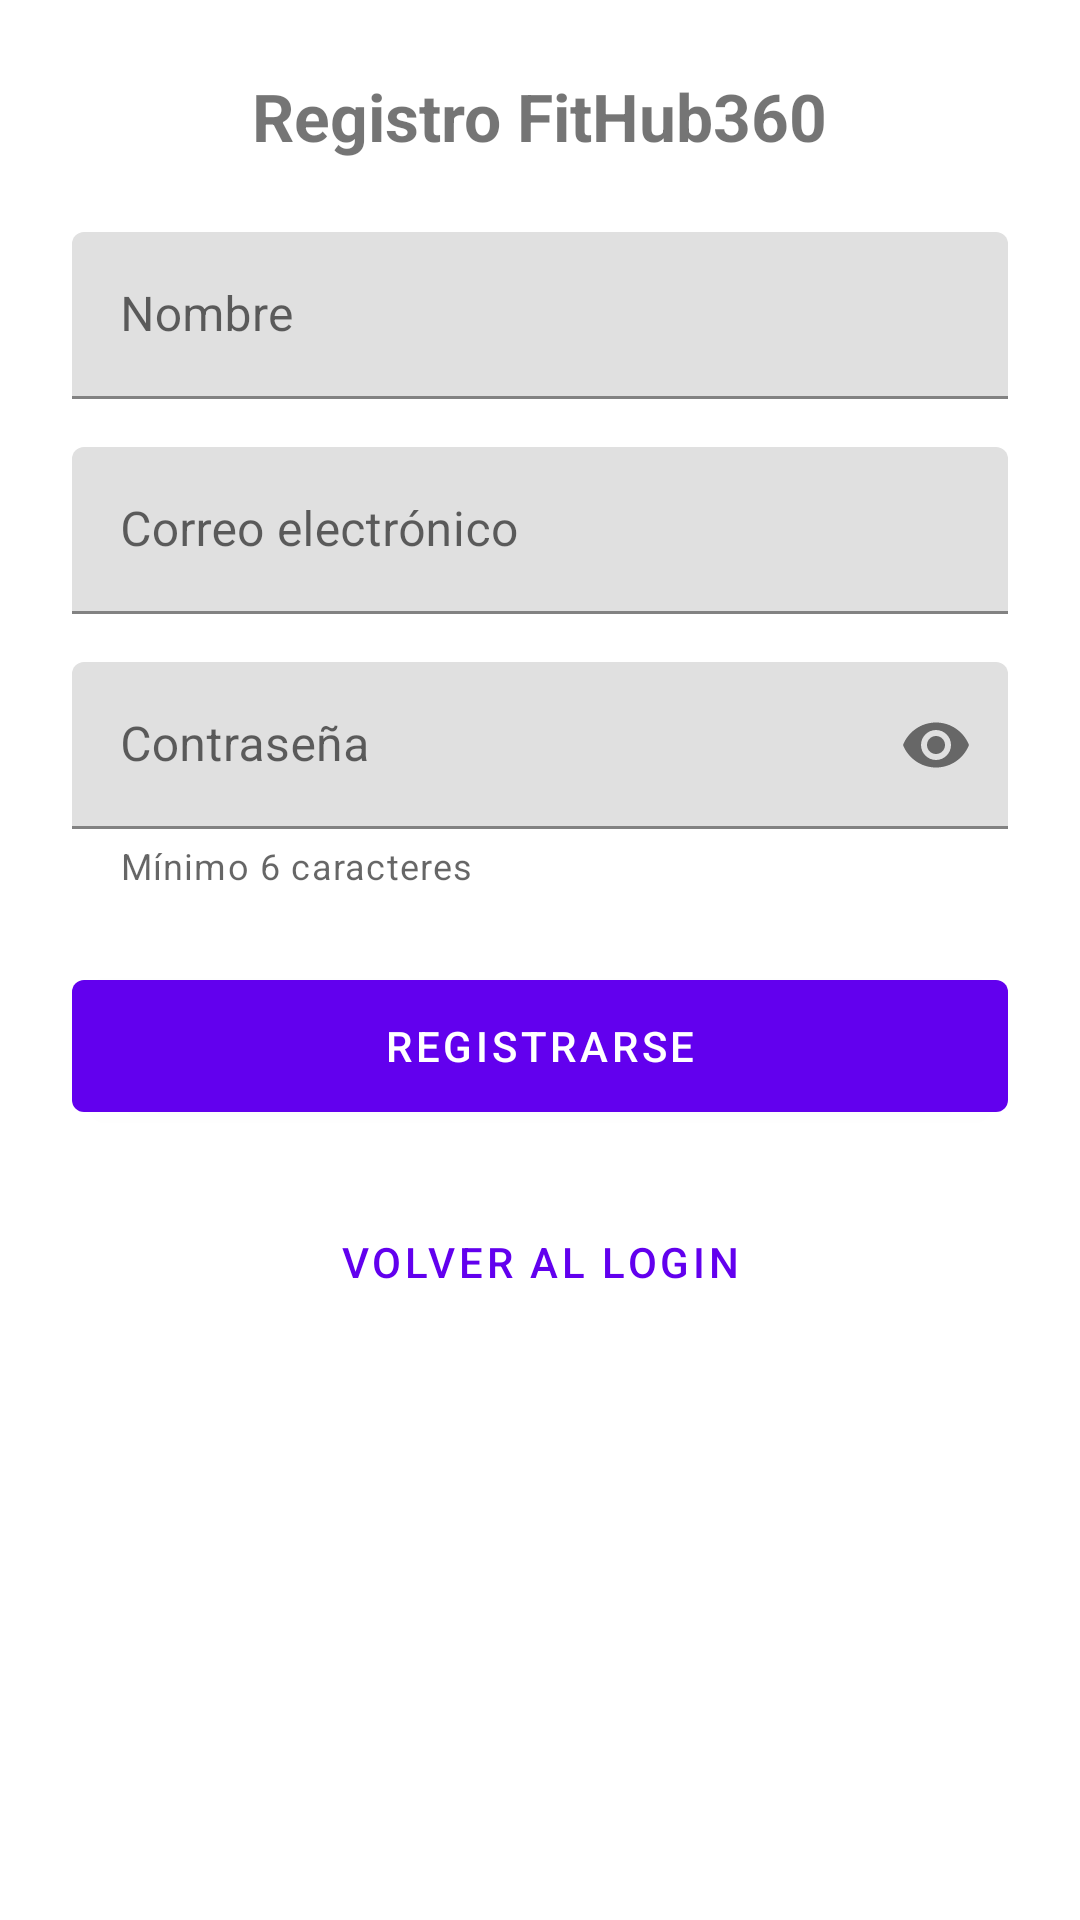

Android layout source for this screen:
<!-- AndroidManifest.xml: application theme Theme.FitHub360 -->
<!-- res/layout/activity_register.xml -->
<?xml version="1.0" encoding="utf-8"?>
<androidx.constraintlayout.widget.ConstraintLayout xmlns:android="http://schemas.android.com/apk/res/android"
    xmlns:app="http://schemas.android.com/apk/res-auto"
    android:layout_width="match_parent"
    android:layout_height="match_parent"
    android:padding="@dimen/margin_large">

    <com.google.android.material.textview.MaterialTextView
        android:id="@+id/titleTextView"
        android:layout_width="wrap_content"
        android:layout_height="wrap_content"
        android:text="Registro FitHub360"
        android:textSize="@dimen/text_xlarge"
        android:textStyle="bold"
        app:layout_constraintBottom_toTopOf="@+id/usernameLayout"
        app:layout_constraintEnd_toEndOf="parent"
        app:layout_constraintStart_toStartOf="parent"
        app:layout_constraintTop_toTopOf="parent"
        app:layout_constraintVertical_chainStyle="packed" />

    <com.google.android.material.textfield.TextInputLayout
        android:id="@+id/usernameLayout"
        android:layout_width="match_parent"
        android:layout_height="wrap_content"
        android:layout_marginTop="@dimen/margin_large"
        android:hint="Nombre"
        app:layout_constraintTop_toBottomOf="@+id/titleTextView">

        <com.google.android.material.textfield.TextInputEditText
            android:id="@+id/usernameEditText"
            android:layout_width="match_parent"
            android:layout_height="wrap_content"
            android:inputType="textPersonName"
            android:maxLines="1" />
    </com.google.android.material.textfield.TextInputLayout>

    <com.google.android.material.textfield.TextInputLayout
        android:id="@+id/emailLayout"
        android:layout_width="match_parent"
        android:layout_height="wrap_content"
        android:layout_marginTop="@dimen/margin_medium"
        android:hint="Correo electrónico"
        app:layout_constraintTop_toBottomOf="@id/usernameLayout">

        <com.google.android.material.textfield.TextInputEditText
            android:id="@+id/emailEditText"
            android:layout_width="match_parent"
            android:layout_height="wrap_content"
            android:inputType="textEmailAddress"
            android:maxLines="1" />
    </com.google.android.material.textfield.TextInputLayout>

    <com.google.android.material.textfield.TextInputLayout
        android:id="@+id/passwordLayout"
        android:layout_width="match_parent"
        android:layout_height="wrap_content"
        android:layout_marginTop="@dimen/margin_medium"
        android:hint="Contraseña"
        app:helperText="Mínimo 6 caracteres"
        app:layout_constraintTop_toBottomOf="@+id/emailLayout"
        app:endIconMode="password_toggle">

        <com.google.android.material.textfield.TextInputEditText
            android:id="@+id/passwordEditText"
            android:layout_width="match_parent"
            android:layout_height="wrap_content"
            android:inputType="textPassword"
            android:maxLines="1" />
    </com.google.android.material.textfield.TextInputLayout>

    <com.google.android.material.button.MaterialButton
        android:id="@+id/registerButton"
        android:layout_width="match_parent"
        android:layout_height="@dimen/button_height"
        android:layout_marginTop="@dimen/margin_large"
        android:text="Registrarse"
        app:layout_constraintTop_toBottomOf="@+id/passwordLayout" />

    <com.google.android.material.button.MaterialButton
        android:id="@+id/backToLoginButton"
        android:layout_width="match_parent"
        android:layout_height="@dimen/button_height"
        android:layout_marginTop="@dimen/margin_medium"
        android:text="Volver al Login"
        app:layout_constraintTop_toBottomOf="@+id/registerButton"
        style="@style/Widget.MaterialComponents.Button.TextButton" />

</androidx.constraintlayout.widget.ConstraintLayout>
<!-- resources referenced by this layout -->
<resources>
  <dimen name="button_height">56dp</dimen>
  <dimen name="margin_large">24dp</dimen>
  <dimen name="margin_medium">16dp</dimen>
  <dimen name="text_xlarge">22sp</dimen>
  <style name="Theme.FitHub360" parent="Theme.MaterialComponents.DayNight.NoActionBar">
          <item name="colorPrimary">@color/primary</item>
          <item name="colorPrimaryVariant">@color/primary_variant</item>
          <item name="colorSecondary">@color/secondary</item>
          <item name="colorSecondaryVariant">@color/secondary_variant</item>
          <item name="android:statusBarColor">?attr/colorPrimaryVariant</item>
          
          <item name="colorSurface">@android:color/white</item>
          <item name="colorError">@color/error</item>
          <item name="android:textColorPrimary">@color/text_primary</item>
          <item name="android:textColorSecondary">@color/text_secondary</item>
          <item name="android:textColorHint">@color/text_hint</item>
          <item name="bottomNavigationStyle">@style/Widget.MaterialComponents.BottomNavigationView</item>
      </style>
  <color name="primary">#FF6200EE</color>
  <color name="primary_variant">#FF3700B3</color>
  <color name="secondary">#FF03DAC5</color>
  <color name="secondary_variant">#FF018786</color>
  <color name="error">#FFB00020</color>
  <color name="text_primary">#FF000000</color>
  <color name="text_secondary">#66000000</color>
  <color name="text_hint">#42000000</color>
</resources>
